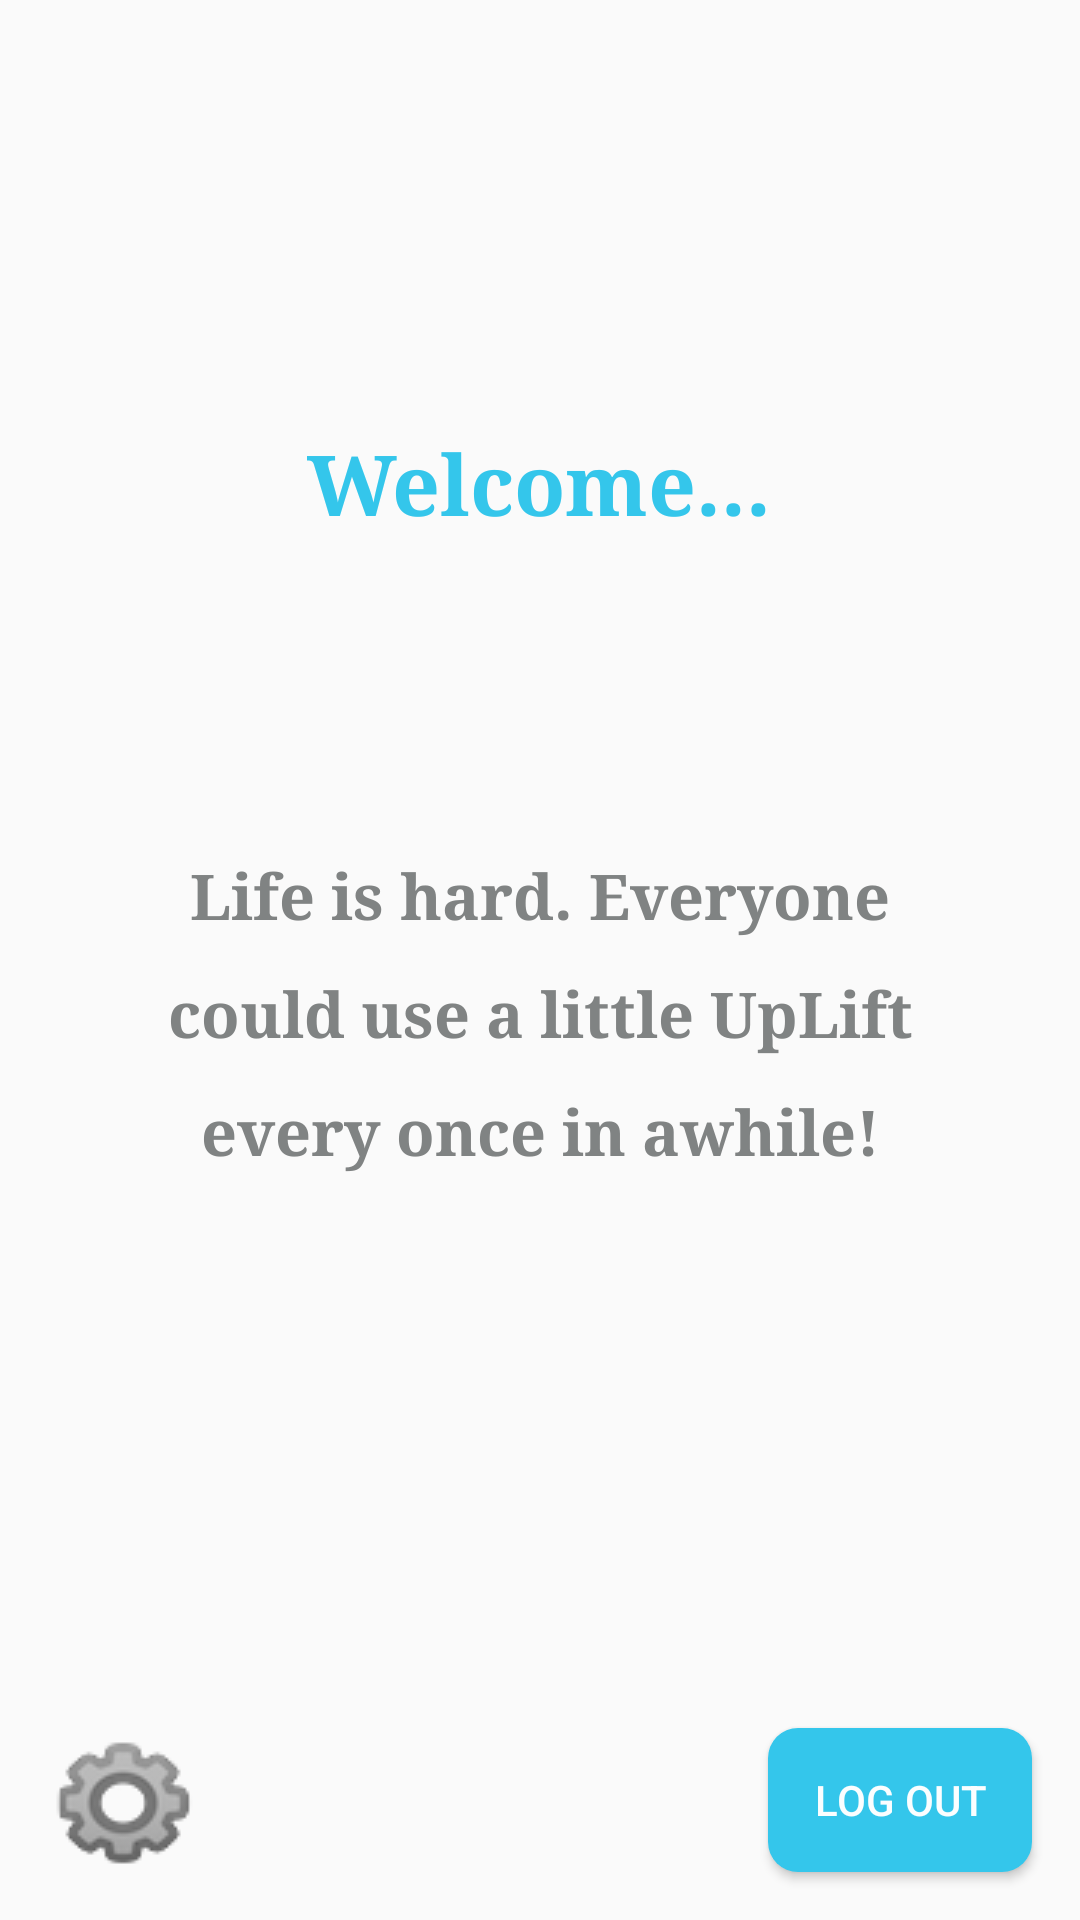

Here is an Android app screen rendered from its layout file. Give the layout XML and the strings, colors and styles it references.
<!-- AndroidManifest.xml: application theme AppTheme -->
<!-- res/layout/activity_main.xml -->
<?xml version="1.0" encoding="utf-8"?>
<androidx.constraintlayout.widget.ConstraintLayout xmlns:android="http://schemas.android.com/apk/res/android"
    xmlns:app="http://schemas.android.com/apk/res-auto"
    xmlns:tools="http://schemas.android.com/tools"
    android:layout_width="match_parent"
    android:layout_height="match_parent"
    tools:context=".MainActivity">

    <TextView
        android:id="@+id/welcome"
        android:layout_width="wrap_content"
        android:layout_height="wrap_content"
        android:text="@string/welcome"
        android:textColor="@color/upliftBlue"
        android:textSize="28sp"
        android:textStyle="bold"
        android:typeface="serif"
        app:layout_constraintBottom_toBottomOf="parent"
        app:layout_constraintHorizontal_bias="0.498"
        app:layout_constraintLeft_toLeftOf="parent"
        app:layout_constraintRight_toRightOf="parent"
        app:layout_constraintTop_toTopOf="parent"
        app:layout_constraintVertical_bias="0.236" />

    <TextView
        android:id="@+id/upliftMsg"
        android:layout_width="wrap_content"
        android:layout_height="wrap_content"
        android:layout_marginTop="104dp"
        android:lineSpacingExtra="15dp"
        android:paddingHorizontal="47dp"
        android:text="@string/uplift_msg"
        android:textAlignment="center"
        android:textColor="@color/grey"
        android:textSize="21sp"
        android:textStyle="bold"
        android:typeface="serif"
        app:layout_constraintEnd_toEndOf="parent"
        app:layout_constraintHorizontal_bias="0.0"
        app:layout_constraintStart_toStartOf="parent"
        app:layout_constraintTop_toBottomOf="@+id/welcome" />

    <Button
        android:id="@+id/btnLogOut"
        android:layout_width="wrap_content"
        android:layout_height="wrap_content"
        android:layout_gravity="end"
        android:layout_marginEnd="16dp"
        android:layout_marginBottom="16dp"
        android:background="@drawable/my_button"
        android:text="@string/log_out"
        android:textColor="@color/white"
        app:layout_constraintBottom_toBottomOf="parent"
        app:layout_constraintEnd_toEndOf="parent" />

    <ImageButton
        android:id="@+id/btnSettings"
        android:layout_width="wrap_content"
        android:layout_height="wrap_content"
        android:layout_gravity="end"
        android:layout_marginStart="17dp"
        android:layout_marginBottom="16dp"
        android:background="@null"
        android:src="@drawable/settings"
        android:tint="@drawable/ic_toggle_button"
        app:layout_constraintBottom_toBottomOf="parent"
        app:layout_constraintStart_toStartOf="parent" />

</androidx.constraintlayout.widget.ConstraintLayout>
<!-- resources referenced by this layout -->
<resources>
  <color name="grey">#808383</color>
  <color name="upliftBlue">#34C6EB</color>
  <color name="white">#FBFEFF</color>
  <!-- drawable ic_toggle_button (drawable) -->
  <?xml version="1.0" encoding="utf-8"?>
  <selector xmlns:android="http://schemas.android.com/apk/res/android">
      <item android:state_pressed="true" android:color="@color/semi_slate" />
      <item android:state_activated="true" android:color="@color/semi_slate" />
      <item android:color="@android:color/transparent" />
  </selector>
  <!-- drawable my_button (drawable) -->
  <?xml version="1.0" encoding="utf-8"?>
  <shape xmlns:android="http://schemas.android.com/apk/res/android">
      <solid android:color="@color/blueTheme"/>
      <corners android:radius="10dp"/>
  </shape>
  <!-- drawable settings: png bitmap (drawable-v24, 3932 bytes) -->
  <string name="log_out">Log Out</string>
  <string name="uplift_msg">Life is hard. Everyone could use a little UpLift every once in awhile!</string>
  <string name="welcome">Welcome...</string>
  <style name="AppTheme" parent="Theme.AppCompat.Light.DarkActionBar">
          
          <item name="colorPrimary">@color/colorPrimary</item>
          <item name="colorPrimaryDark">@color/colorPrimaryDark</item>
          <item name="colorAccent">@color/colorAccent</item>
      </style>
  <color name="semi_slate">#8B9C9C9C</color>
  <color name="blueTheme">#34C6EB</color>
  <color name="colorPrimary">#34C6EB</color>
  <color name="colorPrimaryDark">#19B7DF</color>
  <color name="colorAccent">#34C6EB</color>
</resources>
